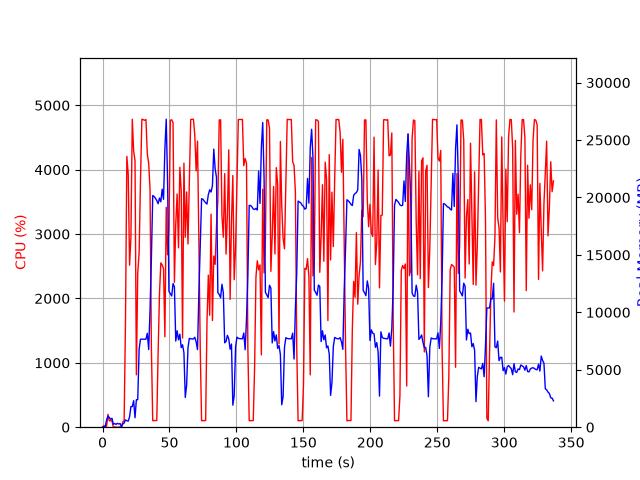

Data behind this chart, as committed beside it:
elapsed_time, nproc, cpu, mem_real, mem_virtual
4.410743713378906e-05, 1, 0.0, 9.887, 3186
1.006, 2, 23.8, 53.6, 236.8
2.014, 2, 4.0, 63.47, 246
3.022, 5, 15.9, 629.1, 2738
4.029, 5, 199.4, 952.5, 3105
5.037, 7, 100.2, 855.5, 4868
6.046, 3, 99.3, 690.8, 2181
7.053, 3, 100.3, 776.3, 2293
8.06, 3, 1.0, 256.6, 1625
9.068, 3, 3.0, 319.7, 1687
10.08, 3, 1.0, 243.1, 1614
11.09, 3, 1.0, 339.5, 1702
12.09, 3, 0.0, 276.8, 1642
13.1, 3, 5.0, 319.5, 1702
14.11, 2, 1.0, 35.67, 3311
15.12, 1, 82.3, 270.3, 1333
16.13, 1, 100.2, 363.8, 1461
17.13, 1, 1643, 633.3, 5500
18.15, 1, 4207, 562.5, 5520
19.17, 1, 3933, 528.7, 5544
20.18, 1, 2516, 898.5, 6213
21.19, 1, 2949, 1795, 7493
22.21, 1, 4784, 1795, 7493
23.23, 1, 4288, 2309, 7493
24.25, 1, 4142, 823.2, 7493
25.27, 1, 813.7, 2396, 9553
26.28, 1, 2390, 2390, 9609
27.32, 1, 2710, 6786, 16533
28.34, 1, 3829, 7662, 16533
29.36, 1, 4784, 7662, 16533
30.38, 1, 4778, 7662, 16533
31.4, 1, 4766, 7662, 16533
32.42, 1, 4779, 7662, 16533
33.44, 1, 4242, 8171, 16533
34.46, 1, 4102, 6759, 16533
35.47, 1, 3697, 10177, 24538
36.48, 1, 1232, 14690, 34778
37.48, 1, 101.3, 20175, 34778
38.49, 1, 103.1, 20082, 34778
39.5, 1, 102.2, 19936, 34778
40.51, 1, 105.2, 19729, 34778
41.52, 1, 1160, 19460, 34778
42.52, 1, 2074, 19948, 34778
43.53, 1, 2553, 19627, 47066
44.54, 1, 2520, 20723, 47085
45.54, 1, 2462, 19841, 47092
46.55, 1, 1405, 24217, 47092
47.57, 1, 3416, 26815, 47204
48.58, 1, 2679, 21371, 47228
49.6, 1, 3075, 11825, 47228
50.62, 1, 4765, 11626, 47228
51.64, 1, 4776, 11426, 47228
52.66, 1, 4730, 12513, 47380
53.67, 1, 2251, 12224, 47380
54.68, 1, 3156, 7497, 47380
55.7, 1, 3623, 8396, 47380
56.72, 1, 2786, 7607, 47380
57.73, 1, 4037, 8099, 47380
58.75, 1, 3676, 6926, 47380
59.76, 1, 1385, 7175, 47380
... 273 more rows
